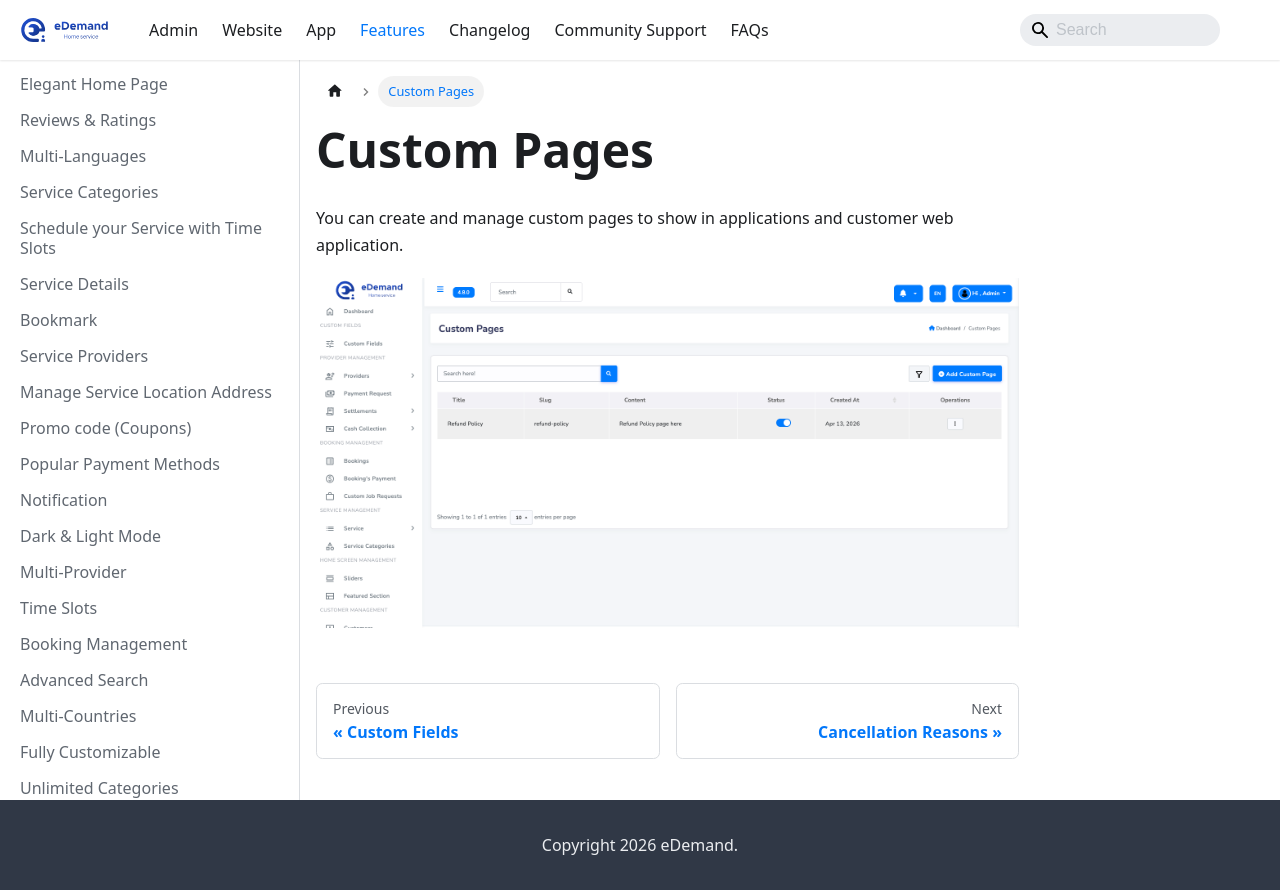

repository: WRTeam-in/eDemand-Doc · page: docs/features/custom_pages/index.html · generator: docusaurus

---
sidebar_position: 45
---

# Custom Pages
You can create and manage custom pages to show in applications and customer web application.

    ![Custom Fields](../../static/img/adminPanel/custom-pages.png)
